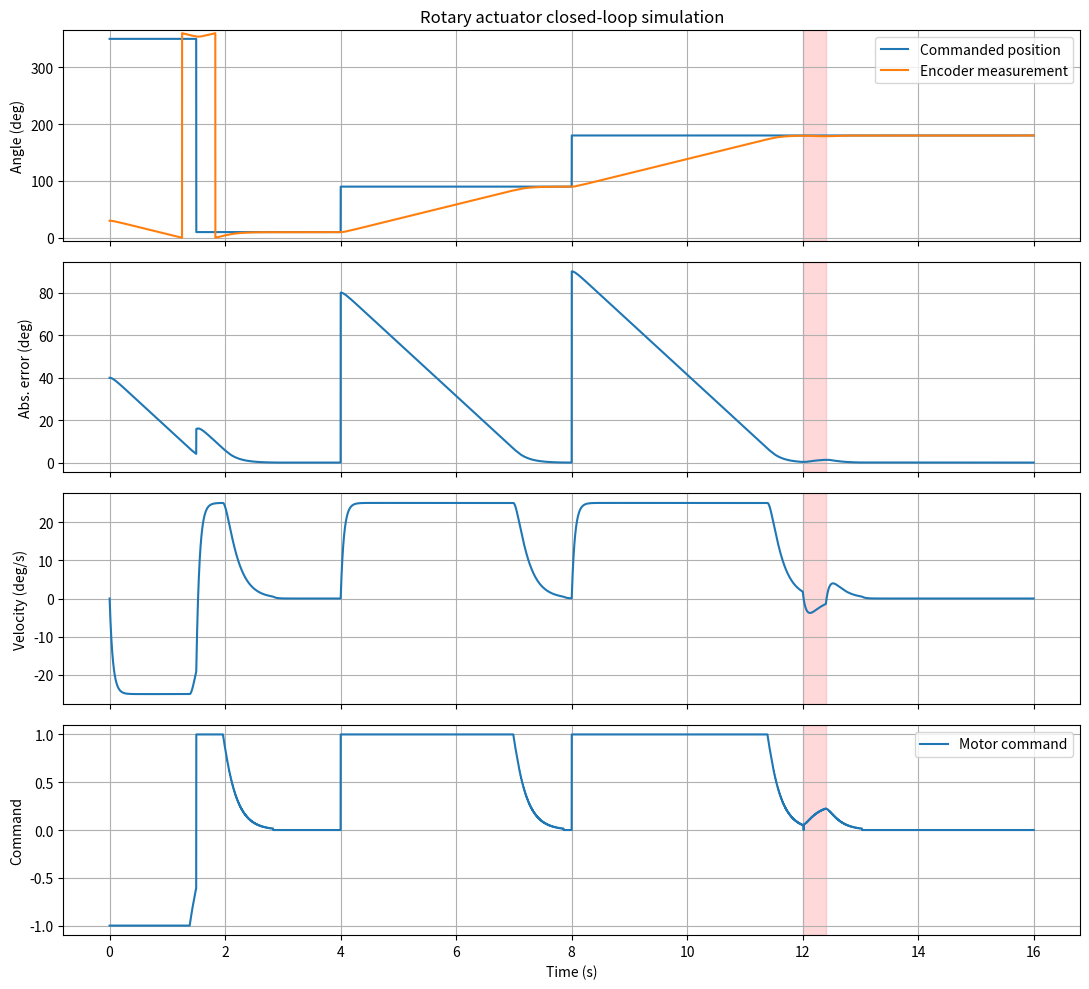

Here is the Python script that generated this plot:
"""Rotary actuator closed-loop simulation demo (software only).
Requires: numpy, matplotlib
Run: python rotary_actuator_prof_demo.py
All plant parameters are illustrative and must be identified before hardware use.
"""
import numpy as np
import matplotlib.pyplot as plt

DT = 0.001
SIM_TIME = 16.0
ENCODER_COUNTS = 16384

# Illustrative controller and motor parameters (not hardware-ready values)
KP = 0.16
KD = 0.003
MOTOR_GAIN = 450.0
DAMPING = 18.0
MAX_SPEED = 220.0


def wrap_deg(angle):
    return angle % 360.0


def angle_error(target, measured):
    """Signed shortest angular error in [-180, 180)."""
    return (target - measured + 180.0) % 360.0 - 180.0


def encoder_reading(angle):
    count = int(round(wrap_deg(angle) / 360.0 * ENCODER_COUNTS)) % ENCODER_COUNTS
    return count * 360.0 / ENCODER_COUNTS


def target_at(t):
    """Piecewise position commands; includes 350 -> 10 degree wraparound."""
    if t < 1.5:
        return 350.0
    if t < 4.0:
        return 10.0
    if t < 8.0:
        return 90.0
    return 180.0


def disturbance_at(t):
    """Temporary opposing disturbance, applied after reaching the 180-degree target."""
    return -120.0 if 12.0 <= t < 12.4 else 0.0


def simulate():
    n = int(SIM_TIME / DT) + 1
    t = np.arange(n) * DT
    theta = np.zeros(n)
    omega = np.zeros(n)
    target = np.zeros(n)
    measured = np.zeros(n)
    motor_command = np.zeros(n)
    disturbance = np.zeros(n)
    theta[0] = 30.0

    for k in range(n - 1):
        target[k] = target_at(t[k])
        measured[k] = encoder_reading(theta[k])
        disturbance[k] = disturbance_at(t[k])

        error = angle_error(target[k], measured[k])
        command = KP * error - KD * omega[k]
        if abs(error) < 0.4 and abs(omega[k]) < 0.5:
            command = 0.0
        command = float(np.clip(command, -1.0, 1.0))
        motor_command[k] = command

        acceleration = MOTOR_GAIN * command - DAMPING * omega[k] + disturbance[k]
        omega[k + 1] = np.clip(omega[k] + acceleration * DT, -MAX_SPEED, MAX_SPEED)
        theta[k + 1] = wrap_deg(theta[k] + omega[k + 1] * DT)

    target[-1] = target_at(t[-1])
    measured[-1] = encoder_reading(theta[-1])
    disturbance[-1] = disturbance_at(t[-1])
    motor_command[-1] = motor_command[-2]
    error_abs = np.abs([angle_error(target[i], measured[i]) for i in range(n)])

    print("ROTARY ACTUATOR — SOFTWARE SIMULATION")
    print(f"Encoder resolution: {360 / ENCODER_COUNTS:.5f} deg/count (nominal quantization)")
    print(f"Overall mean absolute tracking error: {np.mean(error_abs):.2f} deg")
    for label, lo, hi in [("350 -> 10 degree transition", 1.5, 4.0),
                          ("90-degree target interval", 4.0, 8.0),
                          ("After disturbance ends", 12.4, 16.0)]:
        mask = (t >= lo) & (t < hi)
        print(f"{label}: mean error = {np.mean(error_abs[mask]):.2f} deg")
    print("Note: simulation only; not proof of real motor performance.")
    return t, target, measured, omega, motor_command, error_abs, disturbance


if __name__ == "__main__":
    t, target, measured, omega, command, error_abs, disturbance = simulate()
    fig, axes = plt.subplots(4, 1, figsize=(11, 10), sharex=True)

    axes[0].plot(t, target, label="Commanded position")
    axes[0].plot(t, measured, label="Encoder measurement")
    axes[0].set_ylabel("Angle (deg)")
    axes[0].set_ylim(-5, 365)
    axes[0].set_title("Rotary actuator closed-loop simulation")
    axes[0].legend(loc="best")
    axes[0].grid(True)

    axes[1].plot(t, error_abs)
    axes[1].set_ylabel("Abs. error (deg)")
    axes[1].grid(True)

    axes[2].plot(t, omega)
    axes[2].set_ylabel("Velocity (deg/s)")
    axes[2].grid(True)

    axes[3].plot(t, command, label="Motor command")
    axes[3].set_ylabel("Command")
    axes[3].set_xlabel("Time (s)")
    axes[3].set_ylim(-1.1, 1.1)
    axes[3].grid(True)

    for ax in axes:
        ax.axvspan(12.0, 12.4, alpha=0.15, color="red")
    axes[3].legend(loc="best")
    fig.tight_layout()
    fig.savefig("rotary_actuator_prof_demo.png", dpi=180)
    plt.show()
